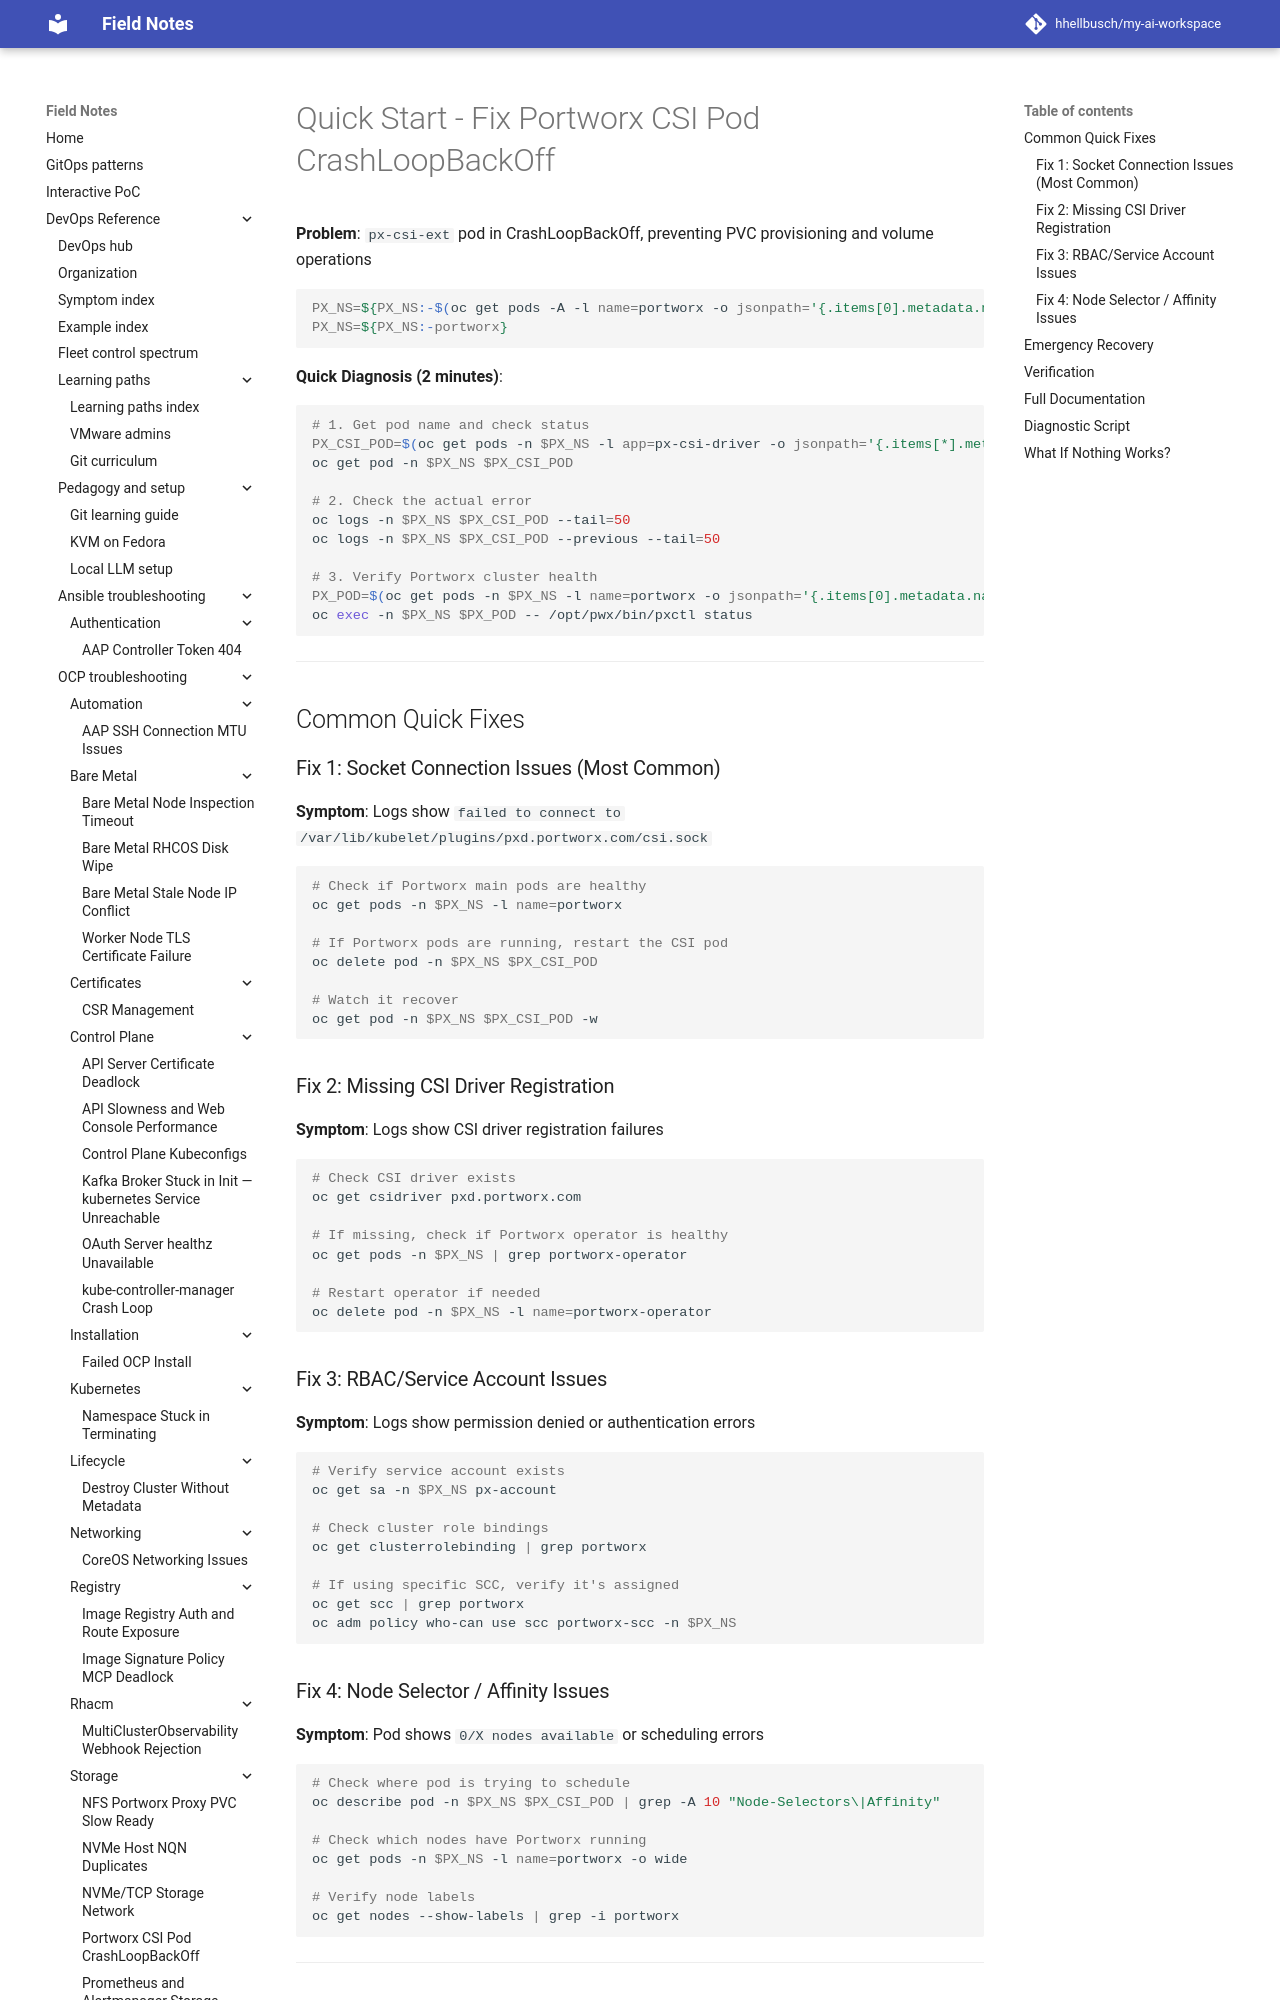

repository: hhellbusch/my-ai-workspace · page: devops/ocp/troubleshooting/portworx-csi-crashloop/QUICKSTART/index.html · generator: mkdocs

# Quick Start - Fix Portworx CSI Pod CrashLoopBackOff

**Problem**: `px-csi-ext` pod in CrashLoopBackOff, preventing PVC provisioning and volume operations

**Quick Diagnosis (2 minutes)**:

```bash
# 1. Get pod name and check status
PX_CSI_POD=$(oc get pods -n kube-system -l app=px-csi-driver -o jsonpath='{.items[*].metadata.name}' | tr ' ' '\n' | grep px-csi-ext)
oc get pod -n kube-system $PX_CSI_POD

# 2. Check the actual error
oc logs -n kube-system $PX_CSI_POD --tail=50
oc logs -n kube-system $PX_CSI_POD --previous --tail=50

# 3. Verify Portworx cluster health
PX_POD=$(oc get pods -n kube-system -l name=portworx -o jsonpath='{.items[0].metadata.name}')
oc exec -n kube-system $PX_POD -- /opt/pwx/bin/pxctl status
```

---

## Common Quick Fixes

### Fix 1: Socket Connection Issues (Most Common)

**Symptom**: Logs show `failed to connect to /var/lib/kubelet/plugins/pxd.portworx.com/csi.sock`

```bash
# Check if Portworx main pods are healthy
oc get pods -n kube-system -l name=portworx

# If Portworx pods are running, restart the CSI pod
oc delete pod -n kube-system $PX_CSI_POD

# Watch it recover
oc get pod -n kube-system $PX_CSI_POD -w
```
